Run: headless pygame with SDL's dummy video driver; simulated clock (each Clock.tick advances the game by its frame time, no real sleeping); random seed 0; keys injected as events and as key.get_pressed() state; no mouse input.
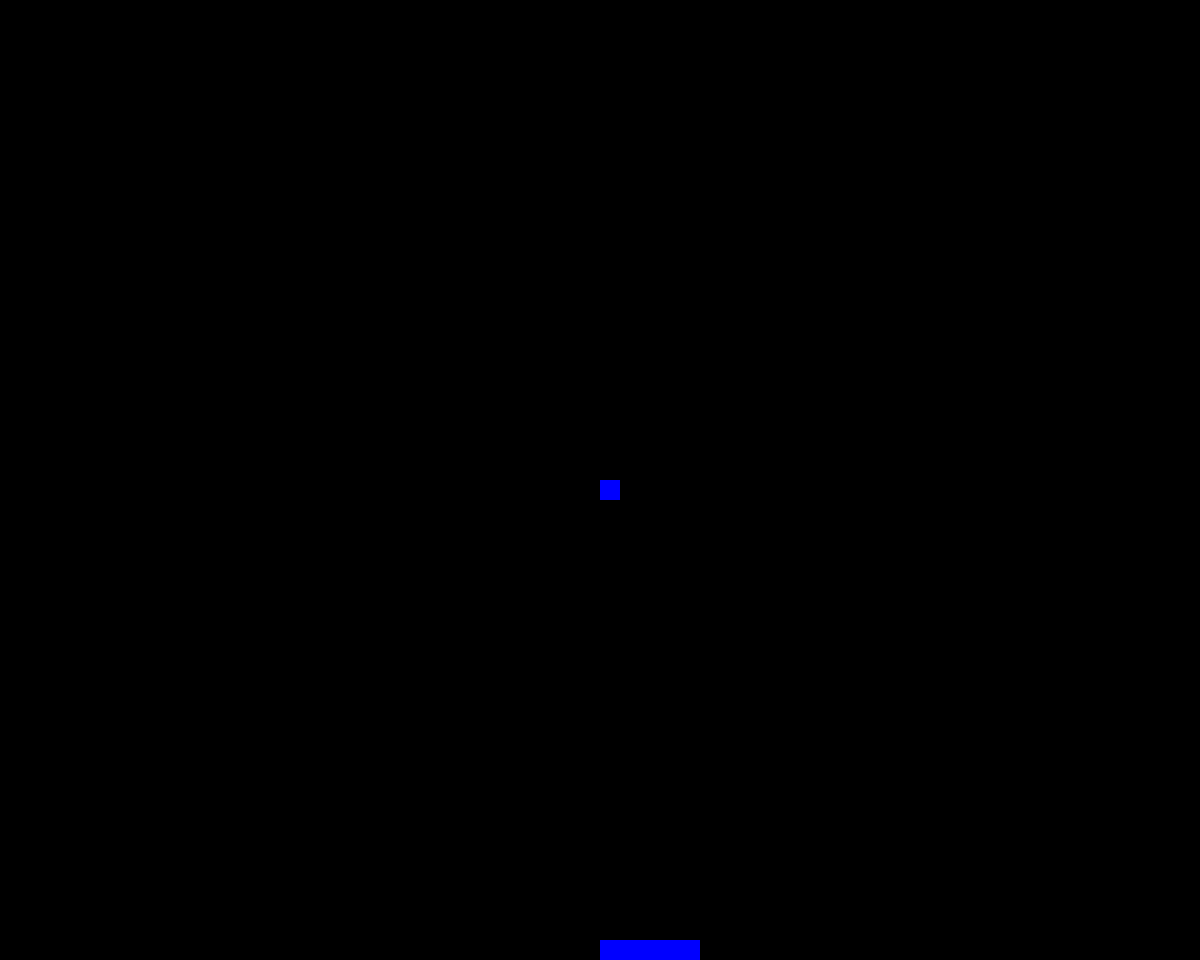
Frame 1 of 4 · flips 1–60 · no input
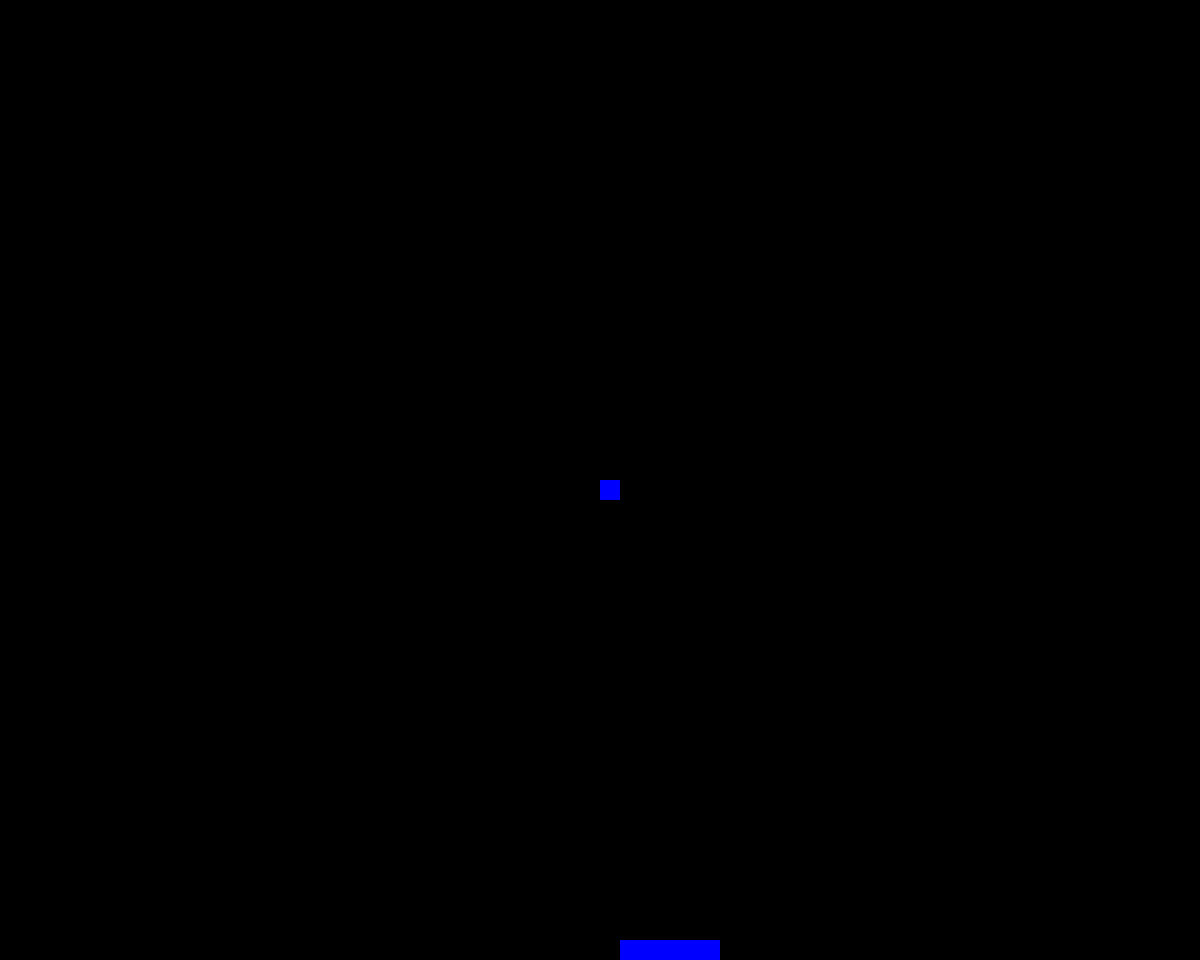
Frame 2 of 4 · flips 61–180 · tapped SPACE, RETURN · held RIGHT (→), D
Frame 3 of 4 · flips 181–300 · held DOWN (↓), S · screen unchanged from frame 2, image omitted
Frame 4 of 4 · flips 301–420 · held LEFT (←), A, UP (↑), W · screen same as frame 1, image omitted

The pygame program that drew these frames:

# Arcanoid clone written with Python and pygame

import os
import pygame
from pygame import Vector2
# from pygame import Rect

os.environ['SDL_VIDEO_CENTERED'] = '1'


class Unit:
    def __init__(self, state, position):
        self.state = state
        self.position = position

    def move(self, move_vector):
        raise NotImplementedError()


class Bat(Unit):
    def move(self, move_vector):
        new_pos = self.position + move_vector

        if new_pos.x < 0 or new_pos.x >= self.state.world_size.x - 4:
            return

        self.position = new_pos


class Ball(Unit):
    def move(self, move_vector):
        pass


class GameState:
    def __init__(self):
        self.world_size = Vector2(60, 48)
        self.units = [
            Bat(self, Vector2(30, 47)),
            Ball(self, Vector2(30, 24))
        ]

    def update(self, move_bat_command):
        for unit in self.units:
            unit.move(move_bat_command)


class UserInterface:
    def __init__(self):
        pygame.init()

        self.game_state = GameState()

        self.cell_size = Vector2(20, 20)

        window_size = self.game_state.world_size.elementwise() * self.cell_size
        self.window = pygame.display.set_mode((int(window_size.x), int(window_size.y)))
        pygame.display.set_caption('Pyrcanoid')
        self.move_bat_command = Vector2(0, 0)
        self.clock = pygame.time.Clock()
        self.running = True

    def process_input(self):
        self.move_bat_command.x = 0
        for event in pygame.event.get():
            if event.type == pygame.QUIT:
                self.running = False
                break
            elif event.type == pygame.KEYDOWN:
                if event.key == pygame.K_ESCAPE:
                    self.running = False
                    break
                elif event.key == pygame.K_RIGHT:
                    self.move_bat_command.x += 1
                elif event.key == pygame.K_LEFT:
                    self.move_bat_command.x -= 1

    def update(self):
        self.game_state.update(self.move_bat_command)

    def render_unit(self, unit):
        if type(unit) is Bat:
            size = 5
        elif type(unit) is Ball:
            size = 1
        else:
            size = 1

        sprite_point = unit.position.elementwise() * self.cell_size
        pygame.draw.rect(self.window, (0, 0, 255), (
            int(sprite_point.x),
            int(sprite_point.y),
            int(self.cell_size.x * size),
            int(self.cell_size.y))
        )

    def render(self):
        self.window.fill((0, 0, 0))

        for unit in self.game_state.units:
            self.render_unit(unit)

        pygame.display.update()

    def run(self):
        while self.running:
            self.process_input()
            self.update()
            self.render()
            self.clock.tick(60)


game = UserInterface()
game.run()
pygame.quit()
